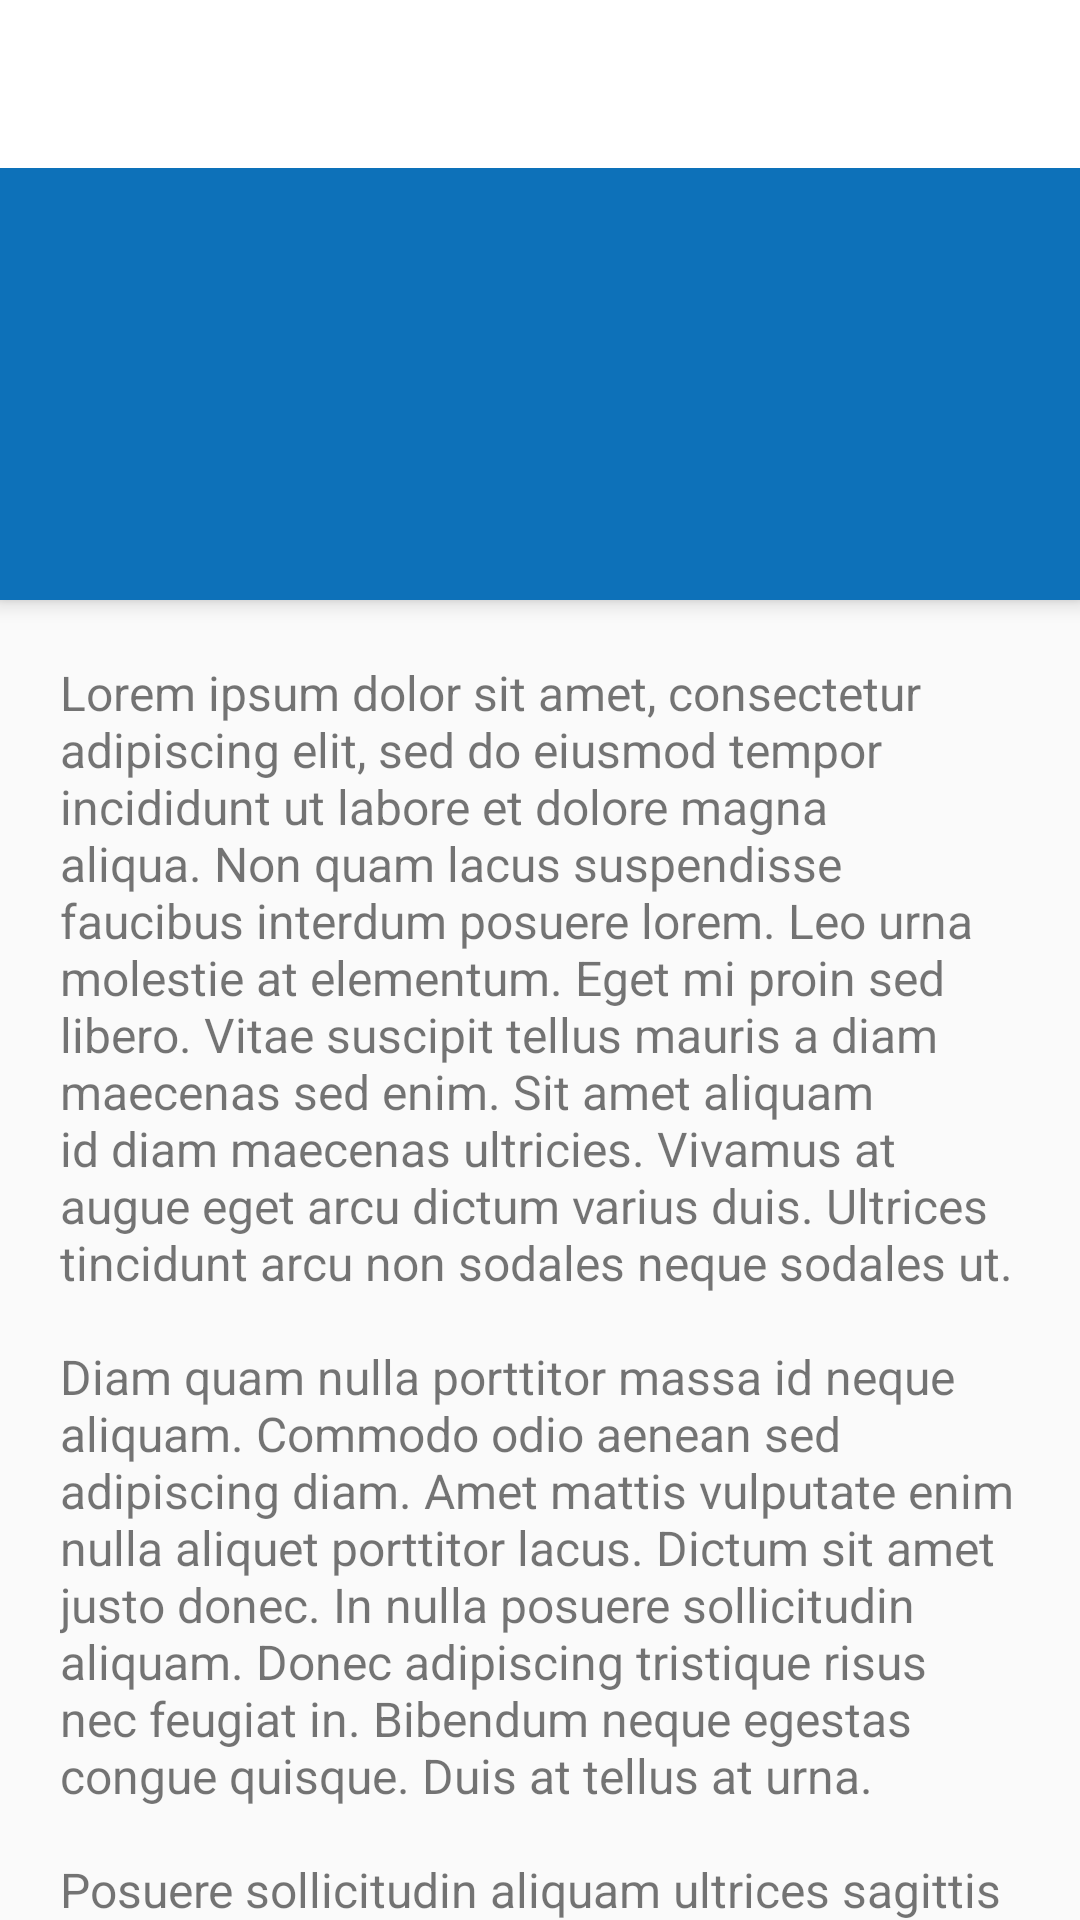

Android layout source for this screen:
<!-- AndroidManifest.xml: application theme AppTheme -->
<!-- res/layout/fragment_experience.xml -->
<?xml version="1.0" encoding="utf-8"?>
<androidx.coordinatorlayout.widget.CoordinatorLayout xmlns:android="http://schemas.android.com/apk/res/android"
    xmlns:app="http://schemas.android.com/apk/res-auto"
    xmlns:tools="http://schemas.android.com/tools"
    android:layout_width="match_parent"
    android:layout_height="match_parent"
    tools:context=".presentation.ui.detail.DetailFragment">

    <androidx.core.widget.NestedScrollView
        android:id="@+id/container"
        android:layout_width="match_parent"
        android:layout_height="match_parent"
        app:layout_behavior="@string/appbar_scrolling_view_behavior">

        <LinearLayout
            android:layout_width="match_parent"
            android:layout_height="match_parent">

            <TextView
                android:layout_width="match_parent"
                android:layout_height="match_parent"
                android:layout_gravity="center"
                android:padding="20dp"
                android:breakStrategy="balanced"
                android:text="@string/lorem"
                android:textSize="16sp" />
        </LinearLayout>
    </androidx.core.widget.NestedScrollView>

    <include
        android:id="@+id/layout_toolbar"
        layout="@layout/appbar_experience" />

</androidx.coordinatorlayout.widget.CoordinatorLayout>
<!-- res/layout/appbar_experience.xml (included above) -->
<?xml version="1.0" encoding="utf-8"?>
<com.google.android.material.appbar.AppBarLayout xmlns:android="http://schemas.android.com/apk/res/android"
    xmlns:app="http://schemas.android.com/apk/res-auto"
    android:layout_width="match_parent"
    android:layout_height="200dp">

    <com.google.android.material.appbar.CollapsingToolbarLayout
        android:id="@+id/collapsingToolbarLayout"
        android:layout_width="match_parent"
        android:layout_height="wrap_content"
        android:background="@color/colorSurface"
        app:contentScrim="@color/colorSurface"
        app:layout_scrollFlags="scroll|exitUntilCollapsed"
        app:title="Experience"
        app:toolbarId="@id/toolbar">

        <ImageView
            android:id="@+id/backdrop"
            android:layout_width="match_parent"
            android:layout_height="wrap_content"
            android:scaleType="centerCrop"
            android:src="@drawable/img_04"
            app:layout_collapseMode="parallax" />

        <androidx.appcompat.widget.Toolbar
            android:id="@+id/toolbar"
            android:layout_width="match_parent"
            android:layout_height="?attr/actionBarSize"
            android:theme="@style/ThemeOverlay.MaterialComponents.Dark"
            app:contentInsetStartWithNavigation="8dp"
            app:layout_collapseMode="pin" />

    </com.google.android.material.appbar.CollapsingToolbarLayout>
</com.google.android.material.appbar.AppBarLayout>
<!-- resources referenced by this layout -->
<resources>
  <color name="colorSurface">#FFFFFF</color>
  <color name="colorPrimary">#0D71B9</color>
  <color name="colorPrimaryDark">#E0E0E0</color>
  <color name="colorAccent">#0971B6</color>
</resources>
